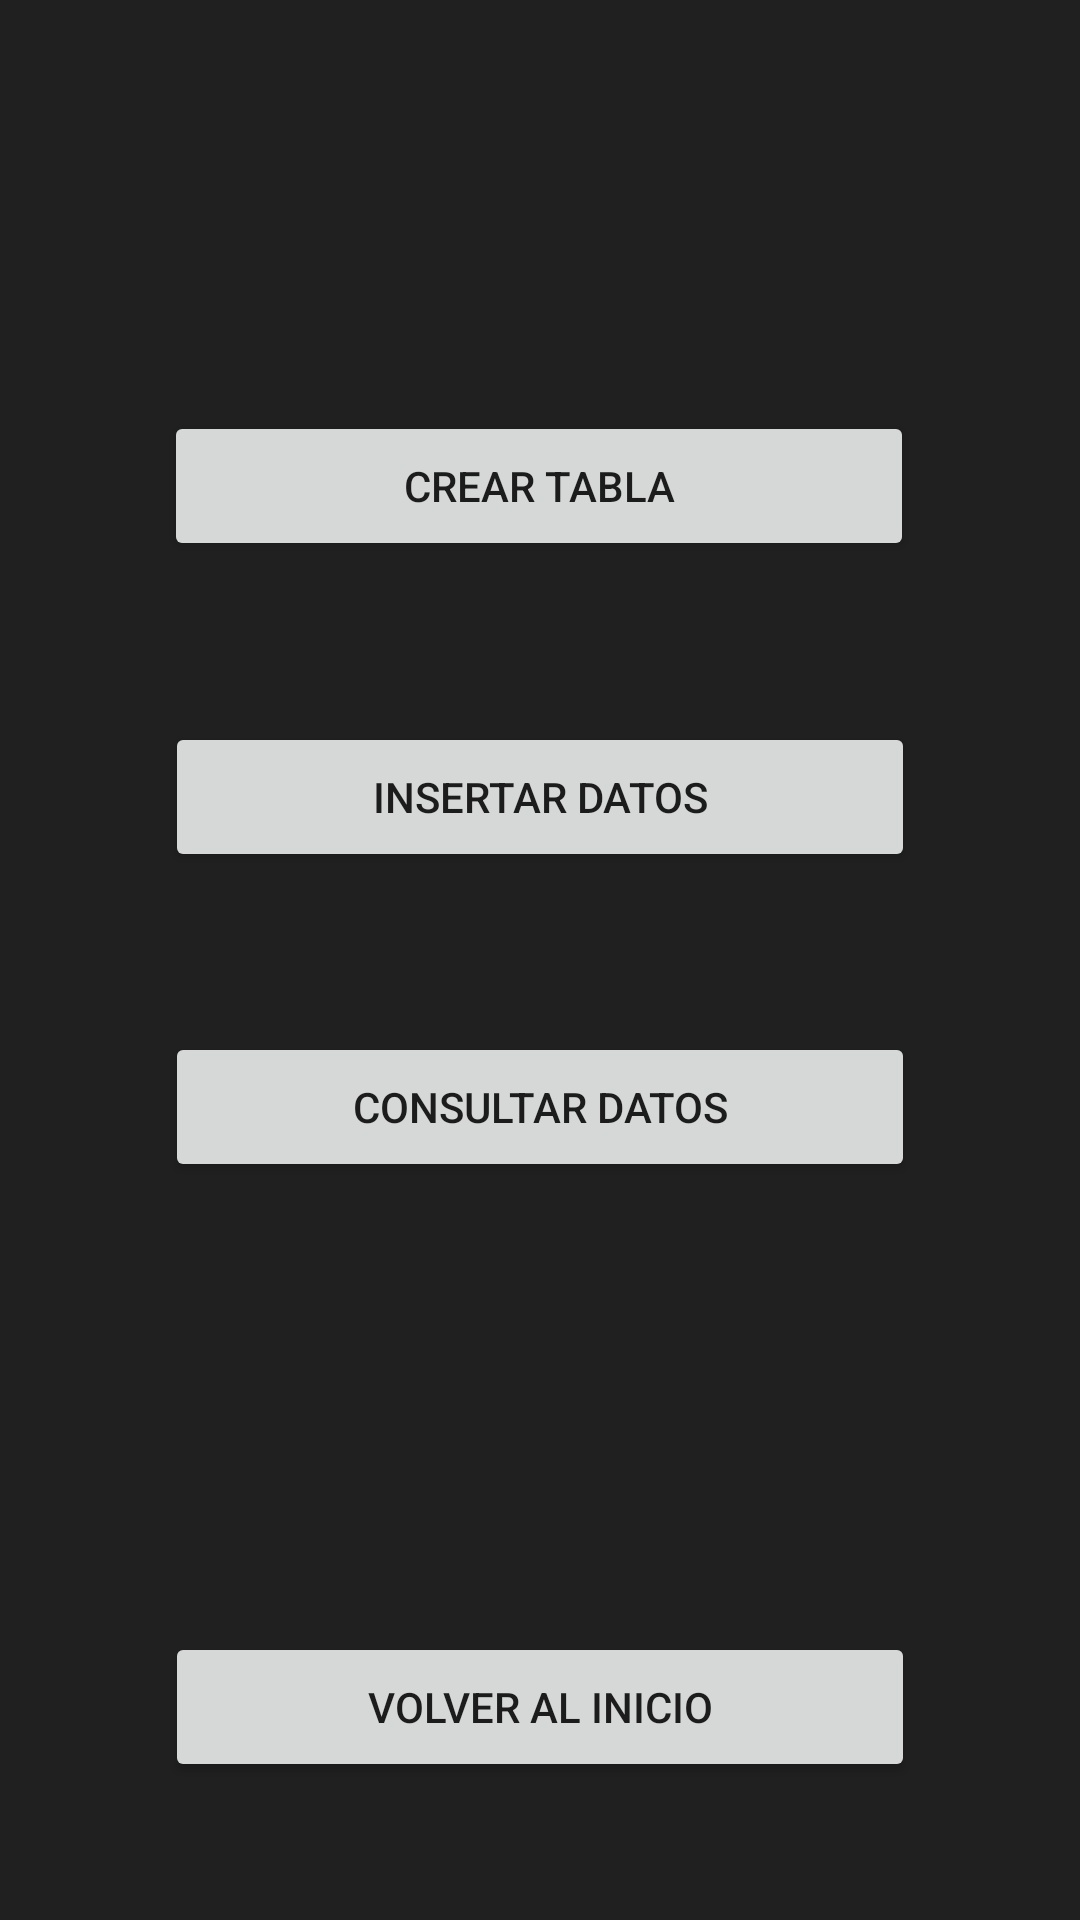

Android layout source for this screen:
<!-- AndroidManifest.xml: application theme Theme.PacDesarrollo -->
<!-- res/layout/activity_datos.xml -->
<?xml version="1.0" encoding="utf-8"?>
<androidx.constraintlayout.widget.ConstraintLayout xmlns:android="http://schemas.android.com/apk/res/android"
    xmlns:app="http://schemas.android.com/apk/res-auto"
    xmlns:tools="http://schemas.android.com/tools"
    android:layout_width="match_parent"
    android:layout_height="match_parent"
    android:background="#DF000000"
    tools:context=".Datos">


    <Button
        android:id="@+id/button3"
        android:layout_width="250dp"
        android:layout_height="50dp"
        android:layout_marginStart="8dp"
        android:layout_marginLeft="8dp"
        android:layout_marginTop="191dp"
        android:layout_marginEnd="8dp"
        android:layout_marginRight="8dp"
        android:layout_marginBottom="157dp"
        android:text="@string/tabla"
        app:layout_constraintBottom_toTopOf="@+id/button5"
        app:layout_constraintEnd_toEndOf="parent"
        app:layout_constraintHorizontal_bias="0.496"
        app:layout_constraintStart_toStartOf="parent"
        app:layout_constraintTop_toTopOf="parent"
        app:layout_constraintVertical_bias="0.50" />

    <Button
        android:id="@+id/button4"
        android:layout_width="250dp"
        android:layout_height="50dp"
        android:layout_marginStart="8dp"
        android:layout_marginLeft="8dp"
        android:layout_marginTop="8dp"
        android:layout_marginEnd="8dp"
        android:layout_marginRight="8dp"
        android:layout_marginBottom="8dp"
        android:text="@string/inserta"
        app:layout_constraintBottom_toTopOf="@+id/button5"
        app:layout_constraintEnd_toEndOf="parent"
        app:layout_constraintStart_toStartOf="parent"
        app:layout_constraintTop_toBottomOf="@+id/button3" />

    <Button
        android:id="@+id/button5"
        android:layout_width="250dp"
        android:layout_height="50dp"
        android:layout_marginBottom="150dp"
        android:text="@string/consulta"
        app:layout_constraintBottom_toTopOf="@+id/button6"
        app:layout_constraintEnd_toEndOf="parent"
        app:layout_constraintStart_toStartOf="parent"
        app:layout_constraintTop_toBottomOf="@+id/button3" />

    <Button
        android:id="@+id/button6"
        android:layout_width="250dp"
        android:layout_height="50dp"
        android:layout_marginBottom="100dp"
        android:text="@string/inicio"
        app:layout_constraintBottom_toBottomOf="parent"
        app:layout_constraintEnd_toEndOf="parent"
        app:layout_constraintStart_toStartOf="parent"
        app:layout_constraintTop_toBottomOf="@+id/button5" />
</androidx.constraintlayout.widget.ConstraintLayout>
<!-- resources referenced by this layout -->
<resources>
  <string name="consulta">Consultar datos</string>
  <string name="inicio">Volver al inicio</string>
  <string name="inserta">Insertar datos</string>
  <string name="tabla">Crear tabla</string>
  <style name="Theme.PacDesarrollo" parent="Theme.MaterialComponents.DayNight.DarkActionBar">
          
          <item name="colorPrimary">@color/purple_500</item>
          <item name="colorPrimaryVariant">@color/purple_700</item>
          <item name="colorOnPrimary">@color/white</item>
          
          <item name="colorSecondary">@color/teal_200</item>
          <item name="colorSecondaryVariant">@color/teal_700</item>
          <item name="colorOnSecondary">@color/black</item>
          
          <item name="android:statusBarColor" tools:targetApi="l">?attr/colorPrimaryVariant</item>
          
      </style>
  <!-- not gathered from this repository: default colours our renderer supplied (Android Studio template values) -->
  <color name="purple_500">#FF6200EE</color>
  <color name="purple_700">#FF3700B3</color>
  <color name="teal_200">#FF03DAC5</color>
  <color name="teal_700">#FF018786</color>
  <color name="black">#FF000000</color>
  <color name="white">#FFFFFFFF</color>
</resources>
